Run: headless pygame with SDL's dummy video driver; simulated clock (each Clock.tick advances the game by its frame time, no real sleeping); random seed 0; keys injected as events and as key.get_pressed() state; no mouse input.
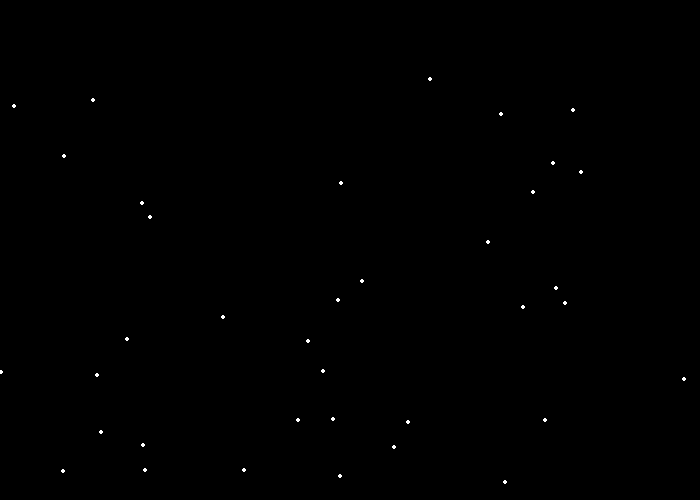
Frame 1 of 2 · flips 1–60 · no input
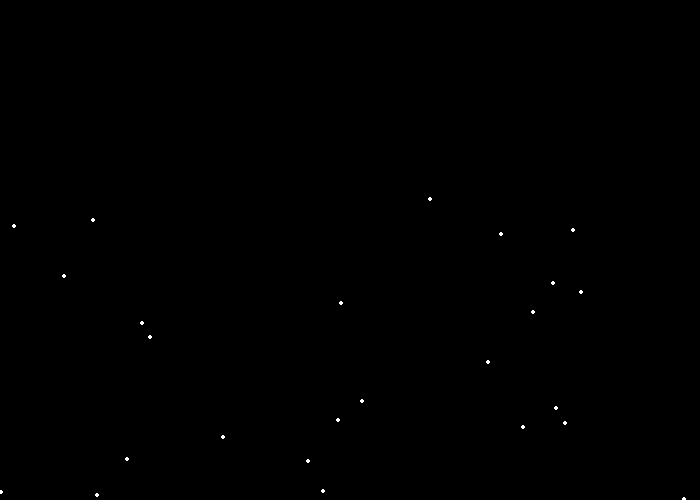
Frame 2 of 2 · flips 61–180 · tapped SPACE, RETURN · held RIGHT (→), D

The pygame program that drew these frames:

"""
 Pygame base template for opening a window

 Sample Python/Pygame Programs
 Simpson College Computer Science
 http://programarcadegames.com/
 http://simpson.edu/computer-science/

 Explanation video: http://youtu.be/vRB_983kUMc
"""

import pygame
import random

# Define some colors
BLACK = (0, 0, 0)
WHITE = (255, 255, 255)
GREEN = (0, 255, 0)
RED = (255, 0, 0)
BLUE = (0, 0, 255)

pygame.init()

# Set the width and height of the screen [width, height]
size = [700, 500]
screen = pygame.display.set_mode(size)

pygame.display.set_caption("Snow")

# Used to manage how fast the screen updates





'''
This class will be used to create the SnowFlake Objects.
It takes: 
	size - an integer that tells us how big we want the snowflake
	position - a 2 item list that tells us the coordinates of the snowflake (x,y) 
	wind - a boolean that lets us know if there is any wind or not.  
'''

	
    
	
	
"""
Take in a integer that represnts the speed at which the snowflake is falling in the y-direction.  
A positive integer will have the snowflake falling down the screen. 
A negative integer will have the snowflake falling up the screen. 
        
If wind = True
	- the x direction of the snowflake changes
"""
        
	
"""
Uses pygame and the global screen variable to draw the snowflake on the screen
"""
        




# Speed
speed = 1


#INITIALIZE YOUR SNOWFLAKE HERE! 

# Snow List
snow_list = []

for i in range(50):
	x = random.randrange(0,700)
	y = random.randrange(0,500)
	snow_list.append([x, y])
	
# Used to manage how fast the screen updates
clock = pygame.time.Clock()
# Loop until the user clicks the close button.
done = False
	

# -------- Main Program Loop -----------
while not done:
    # --- Main event loop
	for event in pygame.event.get():
		if event.type == pygame.QUIT:
			done = True

	# --- Game logic should go here
	
	# --- Screen-clearing code goes here

	# Here, we clear the screen to white. Don't put other drawing commands
	# above this, or they will be erased with this command.

	# If you want a background image, replace this clear with blit'ing the
	# background image.
	screen.fill(BLACK)

	# --- Drawing code should go here
	for i in range(len(snow_list)):
	
		# Begin Snow
		pygame.draw.circle(screen, WHITE, snow_list[i], 2)
	
		snow_list[i][1] += 1
		
		if snow_list[i][1] > 700:
			x = random.randrage(700, 0)
			snow_list[i][1] = x
			y = random.randrage(0, 500)
			snow_list[i][0] = y 

    



    


	# End Snow
	# --- Go ahead and update the screen with what we've drawn.
	pygame.display.flip()

	# --- Limit to 60 frames per second
	clock.tick(60)

# Close the window and quit.
pygame.quit()
exit() # Needed when using IDLE
